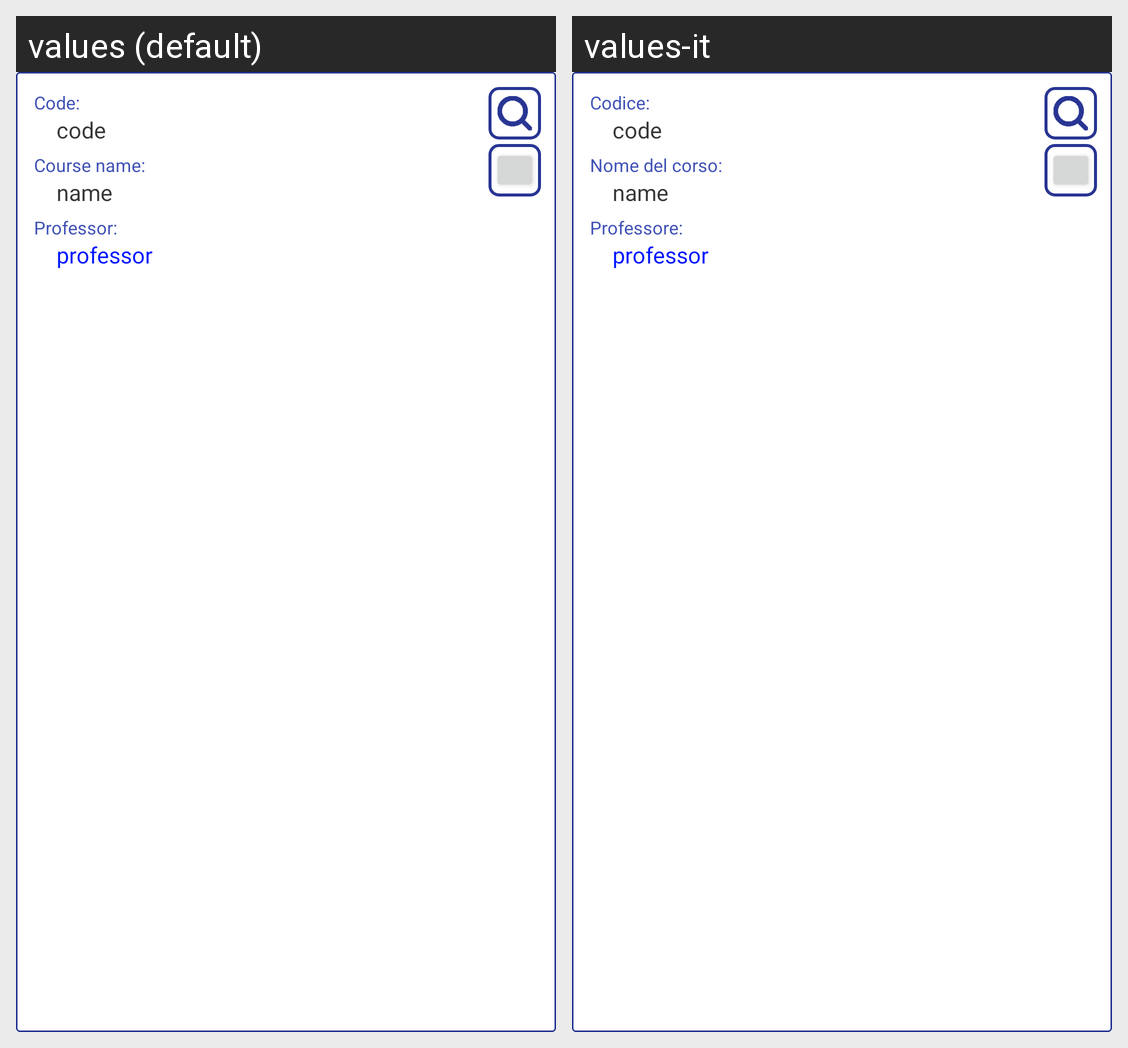

The Android screen above is rendered under two locales of the same app. Produce the string resources it draws, with the default and per-locale values.
Android screen res/layout/course_item_row.xml rendered under 2 locales, left to right: values (default), values-it. Device: Nexus 5 (rendered at 1080×1920; each locale shown at half size, 540×960, under a caption strip naming it); theme AppTheme.
Strings drawn on this screen, with the default value and each locale's value (text and hints the layout hard-codes, and strings that could not be matched under every locale, appear in the picture but are not listed):

course_code_title
  values: Code:
  values-it: Codice:

course_title
  values: Course name:
  values-it: Nome del corso:

professor_name_title
  values: Professor:
  values-it: Professore:
